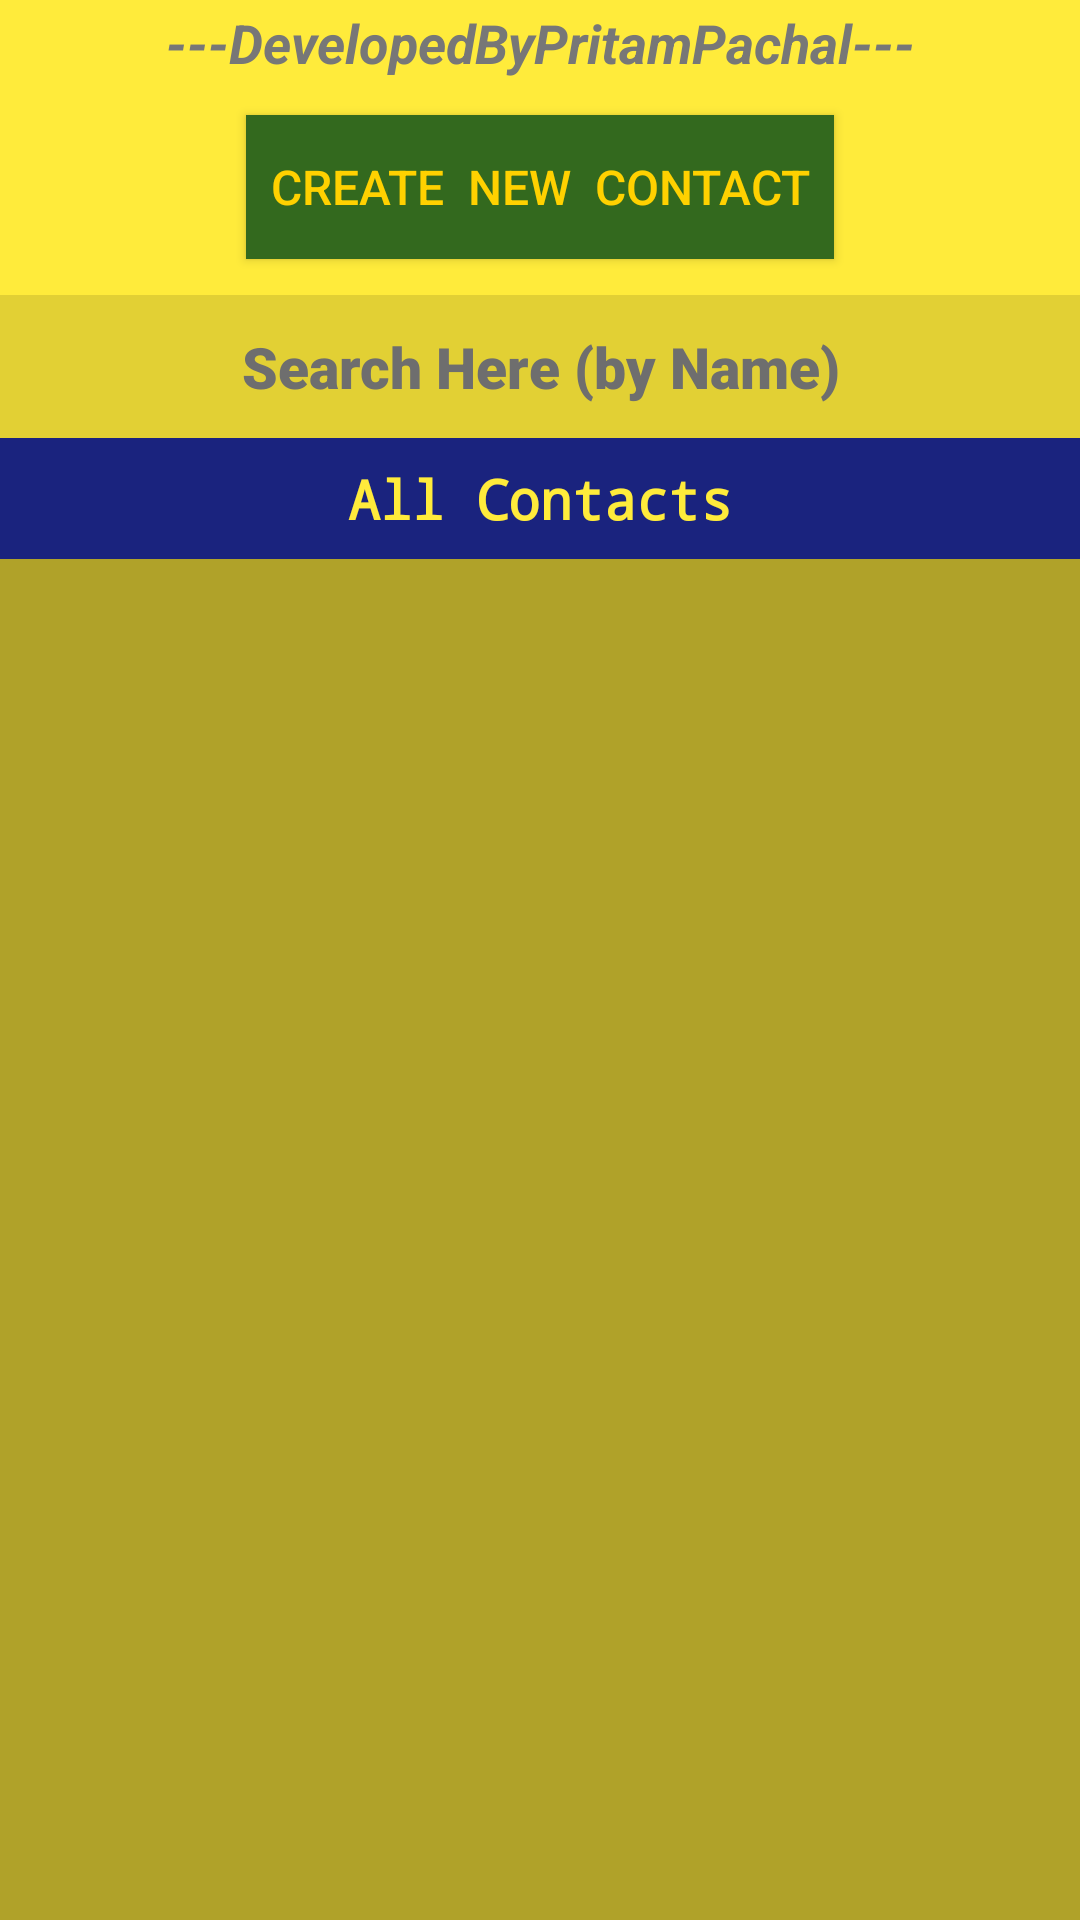

Reconstruct the res/layout file that produces this screen, plus the resources it refers to.
<!-- AndroidManifest.xml: application theme Theme.SQLiteCRUDdemoApp -->
<!-- res/layout/activity_main.xml -->
<?xml version="1.0" encoding="utf-8"?>
<androidx.constraintlayout.widget.ConstraintLayout xmlns:android="http://schemas.android.com/apk/res/android"
    xmlns:app="http://schemas.android.com/apk/res-auto"
    xmlns:tools="http://schemas.android.com/tools"
    android:layout_width="match_parent"
    android:layout_height="match_parent"
    android:background="#FFEB3B"
    tools:context=".MainActivity">

    <LinearLayout
        android:id="@+id/linearLayout"
        android:layout_width="match_parent"
        android:layout_height="match_parent"
        android:background="#FFEB3B"
        android:orientation="vertical"
        app:layout_constraintBottom_toBottomOf="parent"
        app:layout_constraintEnd_toEndOf="parent"
        app:layout_constraintHorizontal_bias="0.5"
        app:layout_constraintStart_toStartOf="parent"
        app:layout_constraintTop_toTopOf="parent">

        <TextView
            android:id="@+id/textViewTopBar"
            android:layout_width="match_parent"
            android:layout_height="wrap_content"
            android:background="#FFEB3B"
            android:fontFamily="sans-serif"
            android:foregroundGravity="center"
            android:gravity="center"
            android:paddingTop="2dp"
            android:text="---DevelopedByPritamPachal---"
            android:textAlignment="center"
            android:textColor="#777777"
            android:textSize="18sp"
            android:textStyle="bold|italic" />

        <Button
            android:id="@+id/buttonCreateNewContact"
            android:layout_width="wrap_content"
            android:layout_height="wrap_content"
            android:layout_gravity="center"
            android:layout_marginTop="12dp"
            android:background="#33691E"
            android:foregroundGravity="center"
            android:gravity="center"
            android:paddingStart="8dp"
            android:paddingEnd="8dp"
            android:text="Create  New  Contact"
            android:textColor="#FFD100"
            android:textSize="16sp" />

        <EditText
            android:id="@+id/editTextTextPersonNameSearchContact"
            android:layout_width="match_parent"
            android:layout_height="wrap_content"
            android:layout_marginTop="12dp"
            android:background="#1D000000"
            android:ems="10"
            android:fontFamily="sans-serif-black"
            android:hint="Search Here (by Name)"
            android:inputType="textPersonName"
            android:padding="11dp"
            android:textAlignment="center"
            android:textColor="#000000"
            android:textColorHint="#6E6E6E"
            android:textSize="19sp"
            android:textStyle="bold" />

        <TextView
            android:id="@+id/textViewAllContacts"
            android:layout_width="match_parent"
            android:layout_height="wrap_content"
            android:background="#1A237E"
            android:fontFamily="monospace"
            android:padding="8dp"
            android:text="All Contacts"
            android:textAlignment="center"
            android:textColor="#FFEB3B"
            android:textSize="18sp"
            android:textStyle="bold" />

        <ListView
            android:id="@+id/listViewReadAllContacts"
            android:layout_width="match_parent"
            android:layout_height="0dp"
            android:layout_weight="1"
            android:background="#4F000000" />

    </LinearLayout>

</androidx.constraintlayout.widget.ConstraintLayout>
<!-- resources referenced by this layout -->
<resources>
  <style name="Theme.SQLiteCRUDdemoApp" parent="Theme.AppCompat.DayNight.DarkActionBar">
          
          <item name="colorPrimary">@color/purple_500</item>
          <item name="colorPrimaryVariant">@color/purple_700</item>
          <item name="colorOnPrimary">@color/white</item>
          
          <item name="colorSecondary">@color/teal_200</item>
          <item name="colorSecondaryVariant">@color/teal_700</item>
          <item name="colorOnSecondary">@color/black</item>
          
          <item name="android:statusBarColor" tools:targetApi="l">?attr/colorPrimaryVariant</item>
          
      </style>
  <!-- not gathered from this repository: default colours our renderer supplied (Android Studio template values) -->
  <color name="purple_500">#FF6200EE</color>
  <color name="purple_700">#FF3700B3</color>
  <color name="teal_200">#FF03DAC5</color>
  <color name="teal_700">#FF018786</color>
  <color name="black">#FF000000</color>
  <color name="white">#FFFFFFFF</color>
</resources>
